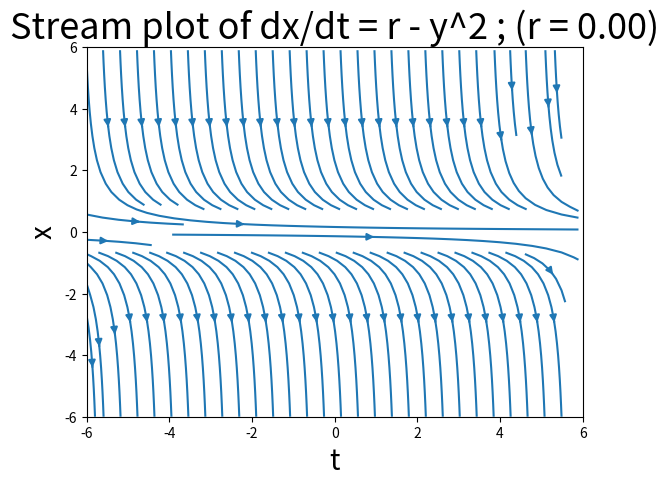

Reproduce this figure in Python.
#!/usr/bin/python

from pylab import *
import matplotlib.pyplot as plt

t_min, t_max = -6, 6
x_min, x_max = -6, 6

tvalues, xvalues = meshgrid(arange(t_min, t_max, 0.1), arange(x_min, x_max, 0.1))

# r = 9.0
r = 0.0

t_dot = np.ones(shape=tvalues.shape)
x_dot = r - xvalues * xvalues

streamplot(x=tvalues, y=xvalues, u=t_dot, v=x_dot)

plt.xlim((t_min, t_max))
plt.ylim((x_min, x_max))

plt.title("Stream plot of dx/dt = r - y^2 ; (r = {0:.2f})".format(r), fontsize=26)
plt.xlabel("t", fontsize=20)
plt.ylabel("x", fontsize=20)

show()
